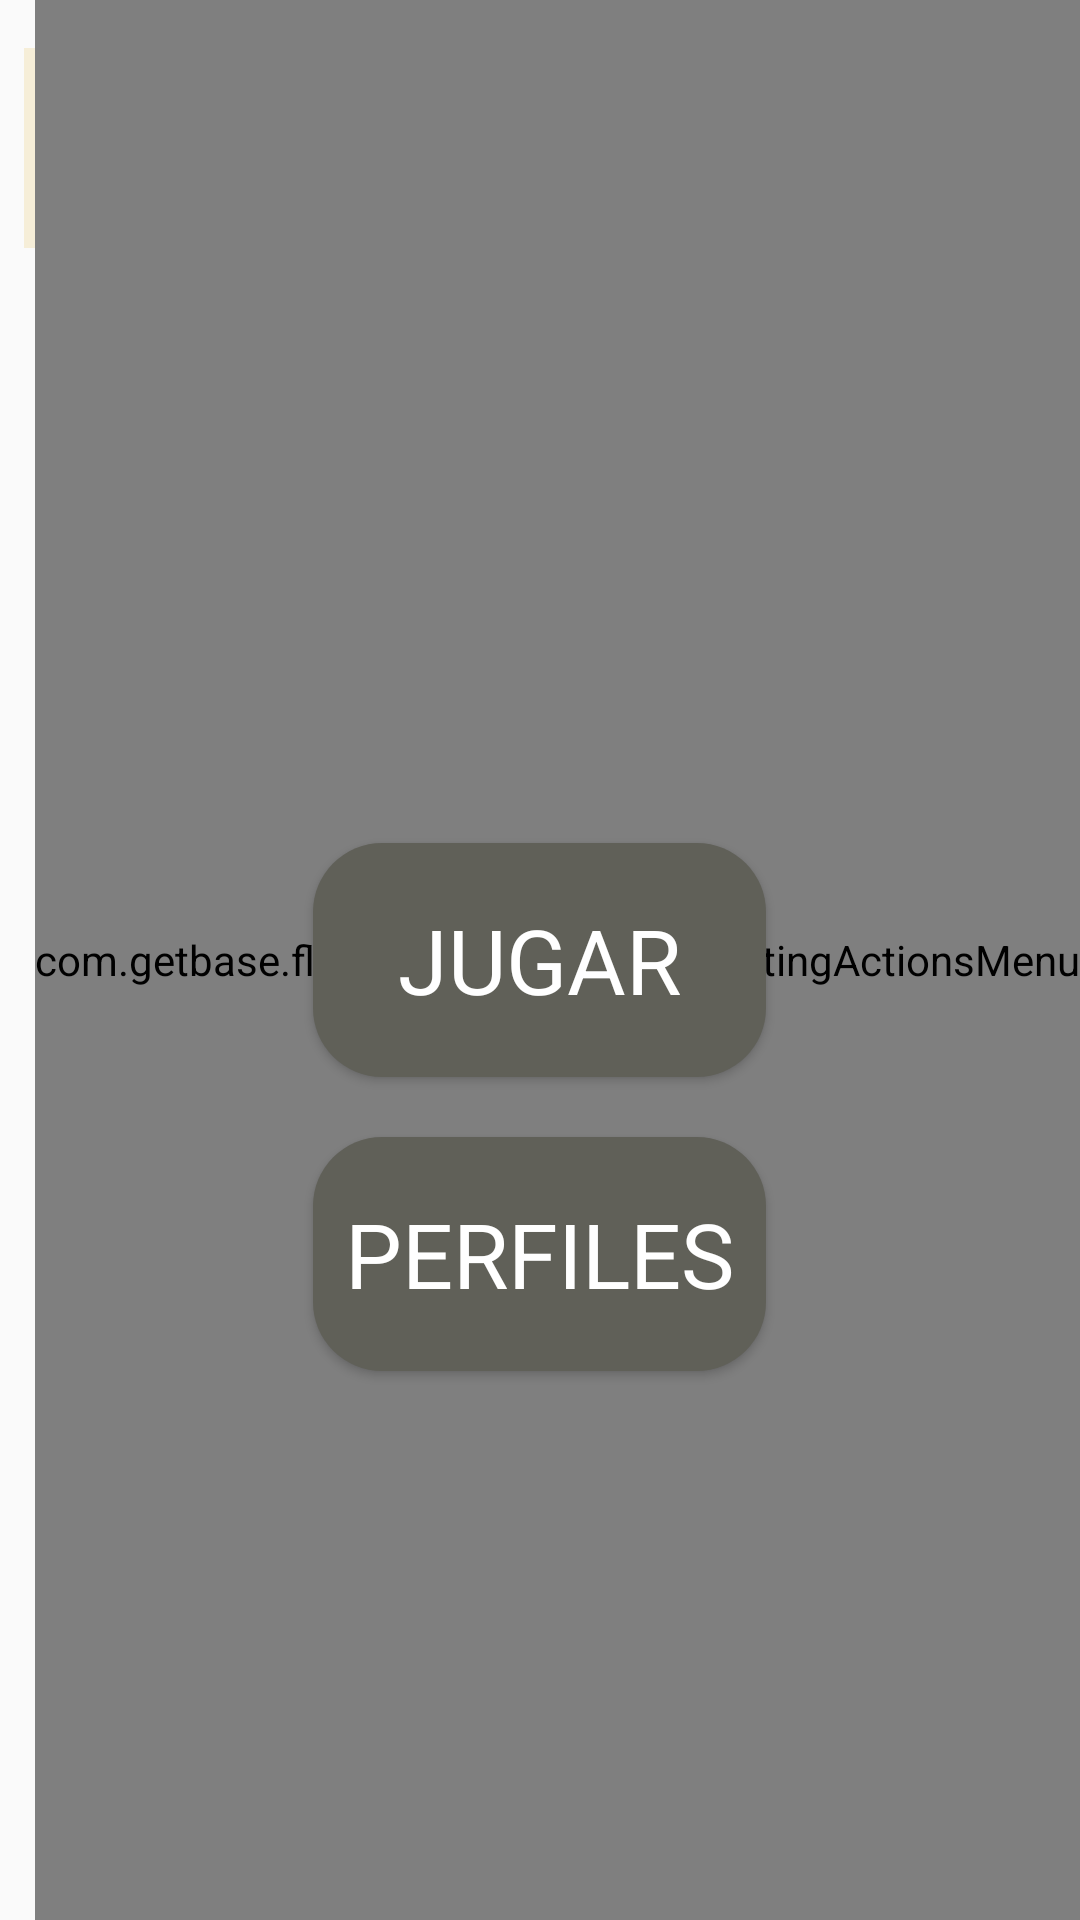

The Android layout XML behind this screen, and the referenced resources:
<!-- AndroidManifest.xml: application theme AppTheme -->
<!-- res/layout/activity_main.xml -->
<?xml version="1.0" encoding="utf-8"?>
<android.support.constraint.ConstraintLayout
    xmlns:android="http://schemas.android.com/apk/res/android"
    xmlns:tools="http://schemas.android.com/tools"
    xmlns:app="http://schemas.android.com/apk/res-auto"
    android:layout_width="match_parent"
    android:layout_height="match_parent"
    tools:context=".MainActivity">

    <FrameLayout
        android:layout_width="match_parent"
        android:layout_height="match_parent"
        android:orientation="vertical">

        <ImageView
            android:layout_width="match_parent"
            android:layout_height="wrap_content"
            android:layout_marginTop="100dp"
            android:alpha="0.2"
            android:src="@drawable/plaqueta" />

        <RelativeLayout
            android:layout_width="match_parent"
            android:layout_height="match_parent"
            android:orientation="vertical">

            <TextView
                android:layout_width="match_parent"
                android:layout_height="wrap_content"
                android:layout_marginStart="8dp"
                android:layout_marginLeft="8dp"
                android:layout_marginTop="16dp"
                android:layout_marginEnd="8dp"
                android:layout_marginRight="8dp"
                android:background="@color/colorAccent"
                android:fontFamily="sans-serif"
                android:text="Quiz Show!"
                android:textAlignment="center"
                android:textSize="50dp"
                android:textStyle="bold" />

            <Button
                android:id="@+id/playbutton"
                android:layout_width="151dp"
                android:layout_height="wrap_content"
                android:layout_centerInParent="true"
                android:background="@drawable/buttonshape"
                android:fontFamily="sans-serif"
                android:text="Jugar"
                android:textColor="#ffffff"
                android:textSize="30dp" />

            <Button
                android:id="@+id/perfilbutton"
                android:layout_width="151dp"
                android:layout_height="wrap_content"
                android:layout_below="@+id/playbutton"
                android:layout_marginTop="20dp"
                android:layout_centerHorizontal="true"
                android:background="@drawable/buttonshape"
                android:fontFamily="sans-serif"
                android:text="Perfiles"
                android:textColor="#ffffff"
                android:textSize="30dp" />

            <com.getbase.floatingactionbutton.FloatingActionsMenu
                android:layout_width="wrap_content"
                android:layout_height="match_parent"
                android:layout_alignParentRight="true"
                android:layout_alignParentBottom="true"
                app:fab_addButtonColorNormal="@color/black"
                app:fab_addButtonColorPressed="@color/blackPressed"
                >

                <com.getbase.floatingactionbutton.FloatingActionButton
                    android:id="@+id/settings"
                    android:layout_width="wrap_content"
                    android:layout_height="wrap_content"
                    app:fab_colorNormal="@color/white"
                    app:fab_colorPressed="@color/grey"
                    app:fab_size="mini"
                    app:fab_icon="@drawable/ic_settings_gear"
                    app:fab_title="Configuración"/>

                <com.getbase.floatingactionbutton.FloatingActionButton
                    android:id="@+id/rankings"
                    android:layout_width="wrap_content"
                    android:layout_height="wrap_content"
                    app:fab_colorNormal="@color/white"
                    app:fab_colorPressed="@color/grey"
                    app:fab_size="mini"
                    app:fab_icon="@drawable/ic_rankings"/>

                <com.getbase.floatingactionbutton.FloatingActionButton
                    android:id="@+id/aboutUs"
                    android:layout_width="wrap_content"
                    android:layout_height="wrap_content"
                    app:fab_colorNormal="@color/white"
                    app:fab_colorPressed="@color/grey"
                    app:fab_size="mini"
                    app:fab_icon="@drawable/ic_help"/>

            </com.getbase.floatingactionbutton.FloatingActionsMenu>


        </RelativeLayout>
    </FrameLayout>



</android.support.constraint.ConstraintLayout>
<!-- resources referenced by this layout -->
<resources>
  <color name="black">#000000</color>
  <color name="blackPressed">#201f1f</color>
  <color name="colorAccent">#f6eed8</color>
  <color name="grey">#919191</color>
  <color name="white">#ffffff</color>
  <!-- drawable buttonshape (drawable) -->
  <?xml version="1.0" encoding="utf-8"?>
  <shape xmlns:android="http://schemas.android.com/apk/res/android" android:shape="rectangle" >
      <corners
          android:radius="23dp"
          />
      <solid
          android:color="#606058"
          />
      <padding
          android:left="0dp"
          android:top="0dp"
          android:right="0dp"
          android:bottom="0dp"
          />
      <size
          android:width="151dp"
          android:height="78dp"
          />
  </shape>
  <!-- drawable ic_help (drawable) -->
  <vector android:height="24dp" android:tint="#4B4B4B"
      android:viewportHeight="24.0" android:viewportWidth="24.0"
      android:width="24dp" xmlns:android="http://schemas.android.com/apk/res/android">
      <path android:fillColor="#FF000000" android:pathData="M12,2C6.48,2 2,6.48 2,12s4.48,10 10,10 10,-4.48 10,-10S17.52,2 12,2zM13,19h-2v-2h2v2zM15.07,11.25l-0.9,0.92C13.45,12.9 13,13.5 13,15h-2v-0.5c0,-1.1 0.45,-2.1 1.17,-2.83l1.24,-1.26c0.37,-0.36 0.59,-0.86 0.59,-1.41 0,-1.1 -0.9,-2 -2,-2s-2,0.9 -2,2L8,9c0,-2.21 1.79,-4 4,-4s4,1.79 4,4c0,0.88 -0.36,1.68 -0.93,2.25z"/>
  </vector>
  <style name="AppTheme" parent="android:Theme.Material.Light.DarkActionBar">
          
      </style>
</resources>
